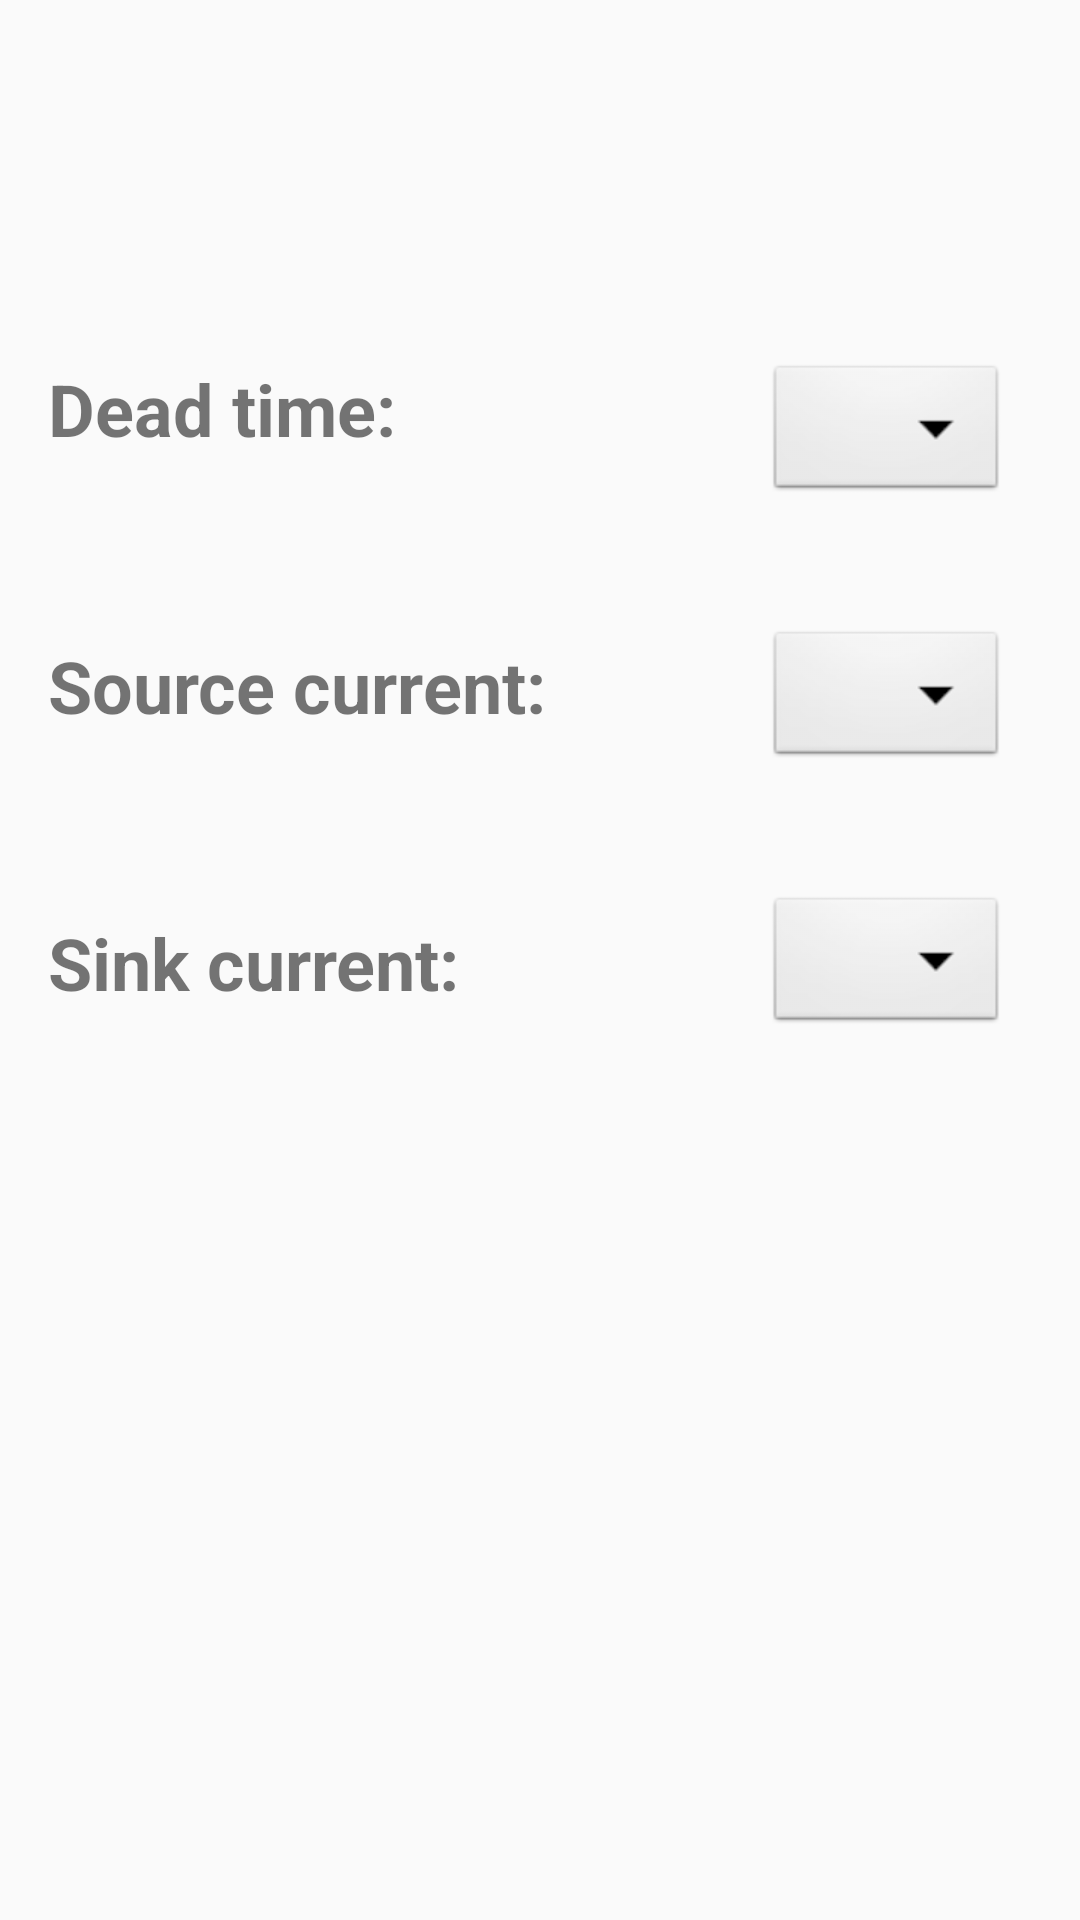

Produce the Android XML layout that renders to this screen, including the resource entries it uses.
<!-- AndroidManifest.xml: application theme AppTheme -->
<!-- res/layout/activity_settings.xml -->
<?xml version="1.0" encoding="utf-8"?>
<android.support.constraint.ConstraintLayout xmlns:android="http://schemas.android.com/apk/res/android"
    xmlns:app="http://schemas.android.com/apk/res-auto"
    xmlns:tools="http://schemas.android.com/tools"
    android:layout_width="match_parent"
    android:layout_height="match_parent"
    tools:context=".SettingsActivity">


    <Spinner
        android:id="@+id/spinner_deadtime"
        android:layout_width="wrap_content"
        android:layout_height="wrap_content"
        android:layout_marginEnd="24dp"
        android:layout_marginTop="120dp"
        android:background="@android:drawable/btn_dropdown"
        android:spinnerMode="dropdown"
        app:layout_constraintEnd_toEndOf="parent"
        app:layout_constraintTop_toTopOf="parent" />

    <Spinner
        android:id="@+id/spinner_sinkcurrent"
        android:layout_width="wrap_content"
        android:layout_height="wrap_content"
        android:layout_marginEnd="24dp"
        android:layout_marginTop="40dp"
        android:background="@android:drawable/btn_dropdown"
        android:spinnerMode="dropdown"
        app:layout_constraintEnd_toEndOf="parent"
        app:layout_constraintTop_toBottomOf="@+id/spinner_sourcecurrent" />

    <Spinner
        android:id="@+id/spinner_sourcecurrent"
        android:layout_width="wrap_content"
        android:layout_height="wrap_content"
        android:layout_marginEnd="24dp"
        android:layout_marginTop="40dp"
        android:background="@android:drawable/btn_dropdown"
        android:spinnerMode="dropdown"
        app:layout_constraintEnd_toEndOf="parent"
        app:layout_constraintTop_toBottomOf="@+id/spinner_deadtime" />

    <TextView
        android:id="@+id/Deadtime"
        android:layout_width="wrap_content"
        android:layout_height="wrap_content"
        android:layout_marginStart="16dp"
        android:layout_marginTop="120dp"
        android:text="Dead time:"
        android:textSize="24dp"
        android:textStyle="bold"
        app:layout_constraintStart_toStartOf="parent"
        app:layout_constraintTop_toTopOf="parent" />

    <TextView
        android:id="@+id/Sourcecurrent"
        android:layout_width="wrap_content"
        android:layout_height="wrap_content"
        android:layout_marginStart="16dp"
        android:layout_marginTop="60dp"
        android:text="Source current:"
        android:textSize="24dp"
        android:textStyle="bold"
        app:layout_constraintStart_toStartOf="parent"
        app:layout_constraintTop_toBottomOf="@+id/Deadtime" />

    <TextView
        android:id="@+id/sinkcurrent"
        android:layout_width="wrap_content"
        android:layout_height="wrap_content"
        android:layout_marginStart="16dp"
        android:layout_marginTop="60dp"
        android:text="Sink current:"
        android:textSize="24dp"
        android:textStyle="bold"
        app:layout_constraintStart_toStartOf="parent"
        app:layout_constraintTop_toBottomOf="@+id/Sourcecurrent" />

</android.support.constraint.ConstraintLayout>
<!-- resources referenced by this layout -->
<resources>
  <style name="AppTheme" parent="Theme.AppCompat.Light.DarkActionBar">
          
          <item name="colorPrimary">#FF000000</item>
          <item name="colorPrimaryDark">#212121</item>
          <item name="colorAccent">@color/colorAccent</item>
      </style>
  <!-- not gathered from this repository: default colours our renderer supplied (Android Studio template values) -->
  <color name="colorAccent">#FF03DAC5</color>
</resources>
